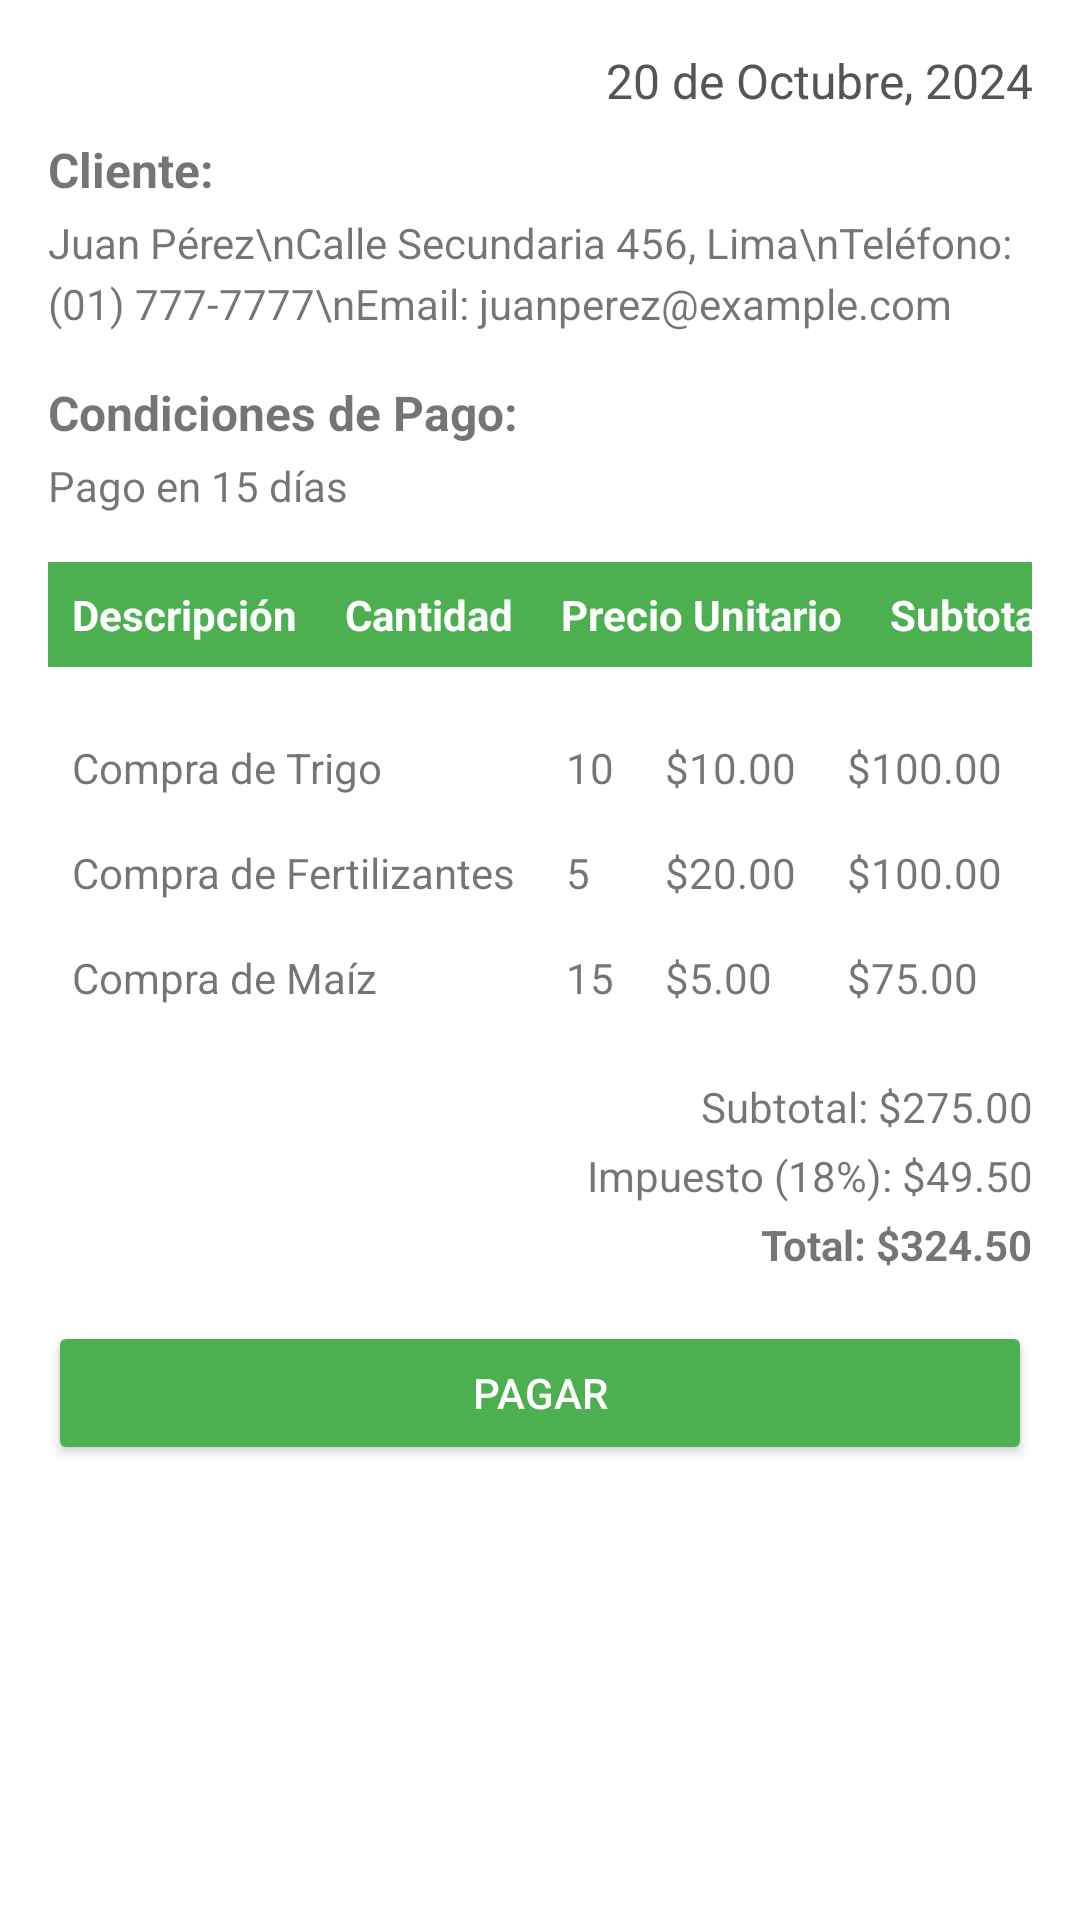

This screen was rendered from an Android layout file. Write that file and the resources it references.
<!-- AndroidManifest.xml: application theme Theme.PAF_AGROHUB_GRUPO01 -->
<!-- res/layout/fragment_cli_realizar_pedido.xml -->
<?xml version="1.0" encoding="utf-8"?>
<ScrollView xmlns:android="http://schemas.android.com/apk/res/android"
    android:layout_width="match_parent"
    android:layout_height="match_parent"
    xmlns:tools="http://schemas.android.com/tools"
    android:padding="16dp"
    android:background="#FFFFFF"
    tools:context="ui.CliRealizarPedidoFragment">

    <LinearLayout
        android:layout_width="match_parent"
        android:layout_height="wrap_content"
        android:orientation="vertical">

        
        <TextView
            android:layout_width="match_parent"
            android:layout_height="wrap_content"
            android:text="20 de Octubre, 2024"
            android:textSize="16sp"
            android:textColor="#555555"
            android:gravity="end"
            android:layout_marginBottom="8dp" />

        
        <TextView
            android:layout_width="match_parent"
            android:layout_height="wrap_content"
            android:text="Cliente:"
            android:textSize="16sp"
            android:textStyle="bold"
            android:layout_marginBottom="4dp" />

        <TextView
            android:layout_width="match_parent"
            android:layout_height="wrap_content"
            android:text="Juan Pérez\nCalle Secundaria 456, Lima\nTeléfono: (01) 777-7777\nEmail: juanperez@example.com"
            android:textSize="14sp"
            android:lineSpacingExtra="4dp"
            android:layout_marginBottom="16dp" />

        
        <TextView
            android:layout_width="match_parent"
            android:layout_height="wrap_content"
            android:text="Condiciones de Pago:"
            android:textSize="16sp"
            android:textStyle="bold"
            android:layout_marginBottom="4dp" />

        <TextView
            android:layout_width="match_parent"
            android:layout_height="wrap_content"
            android:text="Pago en 15 días"
            android:textSize="14sp"
            android:layout_marginBottom="16dp" />

        
        <TableLayout
            android:layout_width="match_parent"
            android:layout_height="wrap_content"
            android:stretchColumns="*"
            android:background="#4CAF50"
            android:layout_marginBottom="16dp">

            
            <TableRow>
                <TextView
                    android:layout_width="wrap_content"
                    android:layout_height="wrap_content"
                    android:text="Descripción"
                    android:textColor="#FFFFFF"
                    android:padding="8dp"
                    android:textStyle="bold" />

                <TextView
                    android:layout_width="wrap_content"
                    android:layout_height="wrap_content"
                    android:text="Cantidad"
                    android:textColor="#FFFFFF"
                    android:padding="8dp"
                    android:textStyle="bold" />

                <TextView
                    android:layout_width="wrap_content"
                    android:layout_height="wrap_content"
                    android:text="Precio Unitario"
                    android:textColor="#FFFFFF"
                    android:padding="8dp"
                    android:textStyle="bold" />

                <TextView
                    android:layout_width="wrap_content"
                    android:layout_height="wrap_content"
                    android:text="Subtotal"
                    android:textColor="#FFFFFF"
                    android:padding="8dp"
                    android:textStyle="bold" />
            </TableRow>
        </TableLayout>

        
        <TableLayout
            android:layout_width="match_parent"
            android:layout_height="wrap_content"
            android:stretchColumns="*"
            android:layout_marginBottom="16dp">

            <TableRow>
                <TextView
                    android:layout_width="wrap_content"
                    android:layout_height="wrap_content"
                    android:text="Compra de Trigo"
                    android:padding="8dp" />

                <TextView
                    android:layout_width="wrap_content"
                    android:layout_height="wrap_content"
                    android:text="10"
                    android:padding="8dp" />

                <TextView
                    android:layout_width="wrap_content"
                    android:layout_height="wrap_content"
                    android:text="$10.00"
                    android:padding="8dp" />

                <TextView
                    android:layout_width="wrap_content"
                    android:layout_height="wrap_content"
                    android:text="$100.00"
                    android:padding="8dp" />
            </TableRow>

            <TableRow>
                <TextView
                    android:layout_width="wrap_content"
                    android:layout_height="wrap_content"
                    android:text="Compra de Fertilizantes"
                    android:padding="8dp" />

                <TextView
                    android:layout_width="wrap_content"
                    android:layout_height="wrap_content"
                    android:text="5"
                    android:padding="8dp" />

                <TextView
                    android:layout_width="wrap_content"
                    android:layout_height="wrap_content"
                    android:text="$20.00"
                    android:padding="8dp" />

                <TextView
                    android:layout_width="wrap_content"
                    android:layout_height="wrap_content"
                    android:text="$100.00"
                    android:padding="8dp" />
            </TableRow>

            <TableRow>
                <TextView
                    android:layout_width="wrap_content"
                    android:layout_height="wrap_content"
                    android:text="Compra de Maíz"
                    android:padding="8dp" />

                <TextView
                    android:layout_width="wrap_content"
                    android:layout_height="wrap_content"
                    android:text="15"
                    android:padding="8dp" />

                <TextView
                    android:layout_width="wrap_content"
                    android:layout_height="wrap_content"
                    android:text="$5.00"
                    android:padding="8dp" />

                <TextView
                    android:layout_width="wrap_content"
                    android:layout_height="wrap_content"
                    android:text="$75.00"
                    android:padding="8dp" />
            </TableRow>
        </TableLayout>

        
        <LinearLayout
            android:layout_width="match_parent"
            android:layout_height="wrap_content"
            android:orientation="vertical">

            <TextView
                android:layout_width="match_parent"
                android:layout_height="wrap_content"
                android:text="Subtotal: $275.00"
                android:gravity="end"
                android:layout_marginBottom="4dp" />

            <TextView
                android:layout_width="match_parent"
                android:layout_height="wrap_content"
                android:text="Impuesto (18%): $49.50"
                android:gravity="end"
                android:layout_marginBottom="4dp" />

            <TextView
                android:layout_width="match_parent"
                android:layout_height="wrap_content"
                android:text="Total: $324.50"
                android:gravity="end"
                android:textStyle="bold"
                android:layout_marginBottom="16dp" />
        </LinearLayout>

        
        <Button
            android:layout_width="match_parent"
            android:layout_height="wrap_content"
            android:text="Pagar"
            android:backgroundTint="#4CAF50"
            android:textColor="#FFFFFF"
            android:padding="12dp" />
    </LinearLayout>
</ScrollView>
<!-- resources referenced by this layout -->
<resources>
  <style name="Theme.PAF_AGROHUB_GRUPO01" parent="Theme.MaterialComponents.DayNight.NoActionBar">
          
          <item name="colorPrimary">@color/purple_500</item>
          <item name="colorPrimaryVariant">@color/purple_700</item>
          <item name="colorOnPrimary">@color/white</item>
          
          <item name="colorSecondary">@color/teal_200</item>
          <item name="colorSecondaryVariant">@color/teal_700</item>
          <item name="colorOnSecondary">@color/black</item>
          
          <item name="android:statusBarColor">?attr/colorPrimaryVariant</item>
          
      </style>
  <color name="purple_500">#1B4F23</color>
  <color name="purple_700">#1B4F23</color>
  <color name="white">#FFFFFFFF</color>
  <color name="teal_200">#03DAC5</color>
  <color name="teal_700">#018786</color>
  <color name="black">#FF000000</color>
</resources>
